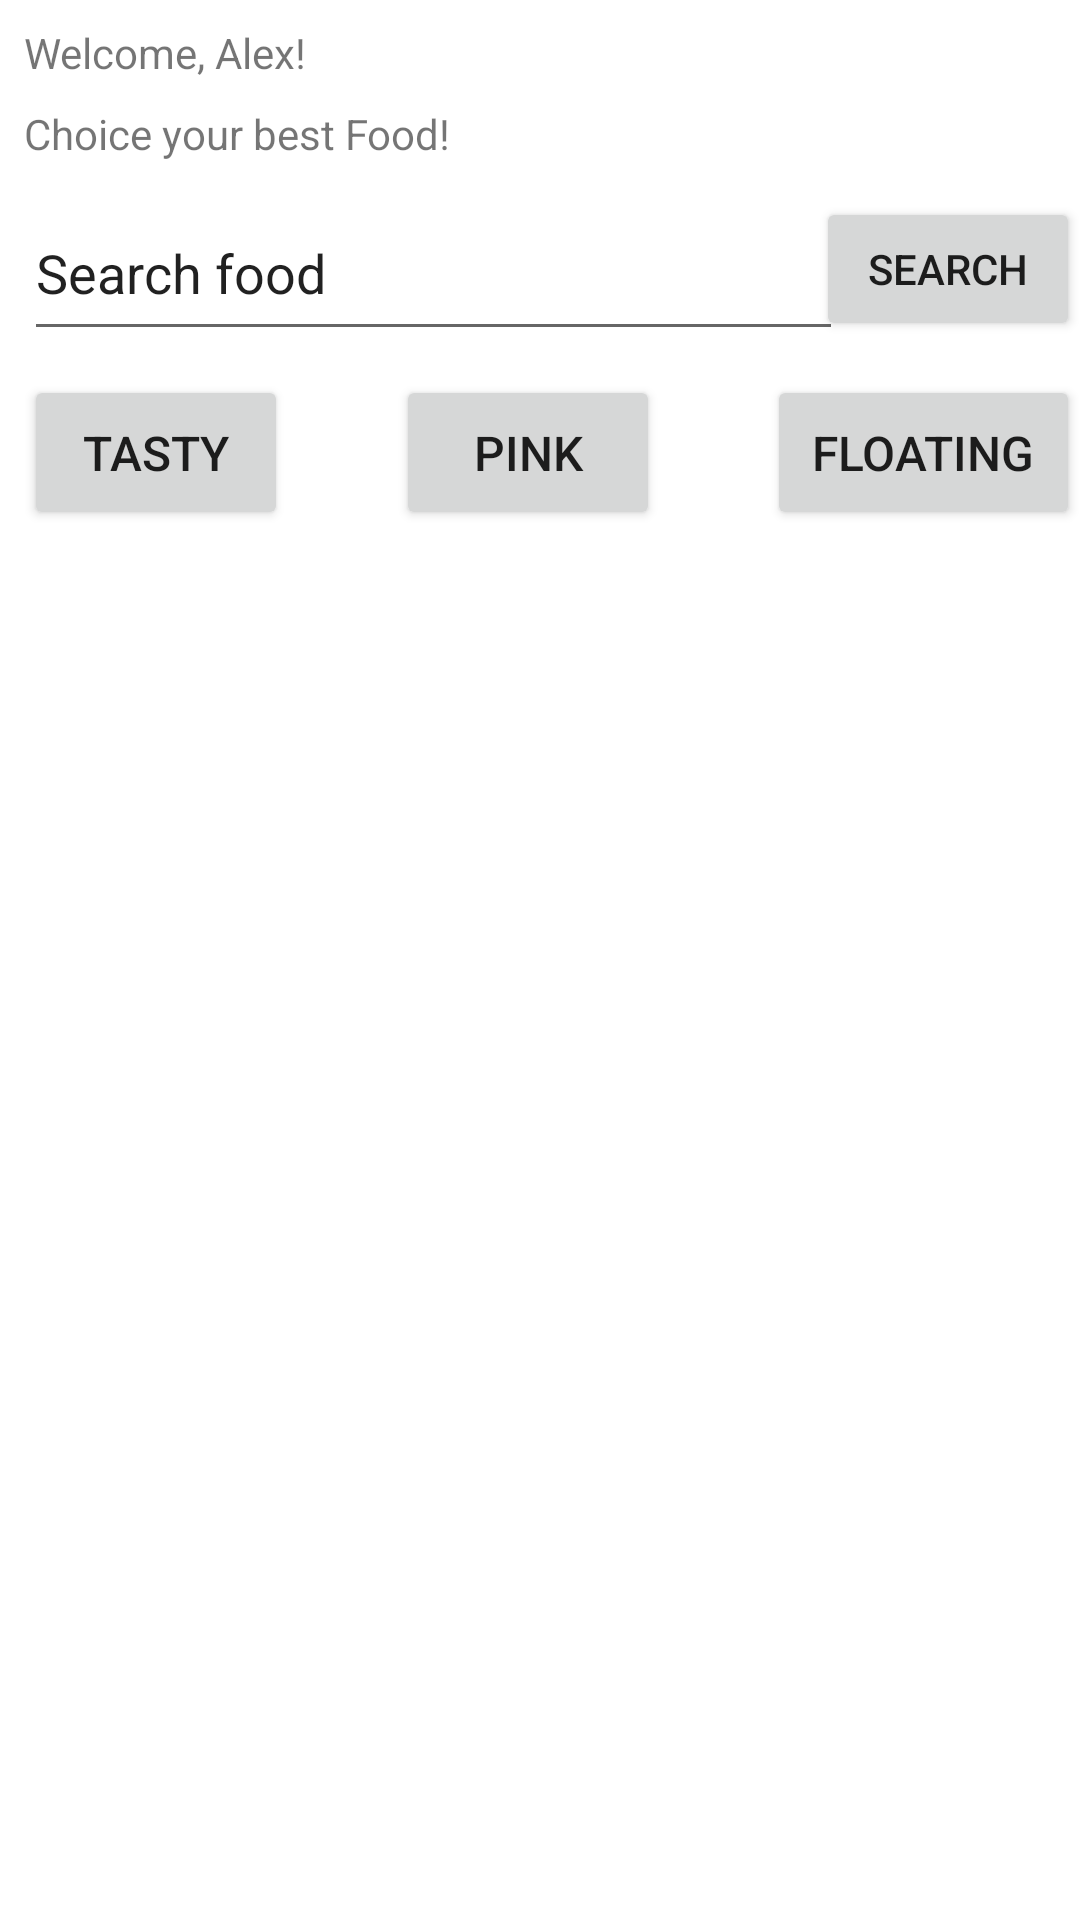

This screen was rendered from an Android layout file. Write that file and the resources it references.
<!-- AndroidManifest.xml: application theme Theme.AndroidLab_1403 -->
<!-- res/layout/dounut_main_activity.xml -->
<?xml version="1.0" encoding="utf-8"?>
<androidx.constraintlayout.widget.ConstraintLayout xmlns:android="http://schemas.android.com/apk/res/android"
    xmlns:app="http://schemas.android.com/apk/res-auto"
    xmlns:tools="http://schemas.android.com/tools"
    android:layout_width="match_parent"
    android:layout_height="match_parent"
    tools:context=".MainActivity">

    <EditText
        android:id="@+id/editTextTextPersonName"
        android:layout_width="273dp"
        android:layout_height="55dp"
        android:layout_marginTop="8dp"
        android:text="Search food"
        app:layout_constraintStart_toStartOf="@+id/textView2"
        app:layout_constraintTop_toBottomOf="@+id/textView2" />

    <TextView
        android:id="@+id/textView"
        android:layout_width="wrap_content"
        android:layout_height="wrap_content"
        android:layout_marginStart="8dp"
        android:layout_marginTop="8dp"
        android:text="Welcome, Alex!"
        app:layout_constraintStart_toStartOf="parent"
        app:layout_constraintTop_toTopOf="parent" />

    <TextView
        android:id="@+id/textView2"
        android:layout_width="wrap_content"
        android:layout_height="wrap_content"
        android:layout_marginTop="8dp"
        android:text="Choice your best Food!"
        app:layout_constraintStart_toStartOf="@+id/textView"
        app:layout_constraintTop_toBottomOf="@+id/textView" />

    <Button
        android:id="@+id/button2"
        android:layout_width="wrap_content"
        android:layout_height="wrap_content"
        android:layout_marginStart="8dp"
        android:layout_marginTop="8dp"
        android:padding="15dp"
        android:text="Tasty"
        android:textSize="16sp"
        app:layout_constraintStart_toStartOf="parent"
        app:layout_constraintTop_toBottomOf="@+id/editTextTextPersonName" />

    <Button
        android:id="@+id/button"
        android:layout_width="wrap_content"
        android:layout_height="wrap_content"
        android:text="Search"
        app:layout_constraintBottom_toBottomOf="@+id/editTextTextPersonName"
        app:layout_constraintEnd_toEndOf="parent"
        app:layout_constraintTop_toTopOf="@+id/editTextTextPersonName" />

    <Button
        android:id="@+id/button3"
        android:layout_width="wrap_content"
        android:layout_height="wrap_content"
        android:layout_marginStart="56dp"
        android:layout_marginTop="8dp"
        android:layout_marginEnd="56dp"
        android:padding="15dp"
        android:text="Pink"
        android:textSize="16sp"
        app:layout_constraintEnd_toStartOf="@+id/button4"
        app:layout_constraintStart_toEndOf="@+id/button2"
        app:layout_constraintTop_toBottomOf="@+id/editTextTextPersonName" />

    <Button
        android:id="@+id/button4"
        android:layout_width="wrap_content"
        android:layout_height="wrap_content"
        android:padding="15dp"
        android:text="Floating"
        android:layout_marginTop="8dp"
        android:textSize="16sp"
        app:layout_constraintEnd_toEndOf="parent"
        app:layout_constraintTop_toBottomOf="@+id/editTextTextPersonName" />

    <ListView
        android:id="@+id/listView"
        android:layout_width="match_parent"
        android:layout_height="0dp"
        app:layout_constraintStart_toStartOf="parent"
        app:layout_constraintTop_toBottomOf="@+id/button2" />
</androidx.constraintlayout.widget.ConstraintLayout>
<!-- resources referenced by this layout -->
<resources>
  <style name="Theme.AndroidLab_1403" parent="Theme.MaterialComponents.DayNight.DarkActionBar">
          
          <item name="colorPrimary">@color/purple_500</item>
          <item name="colorPrimaryVariant">@color/purple_700</item>
          <item name="colorOnPrimary">@color/white</item>
          
          <item name="colorSecondary">@color/teal_200</item>
          <item name="colorSecondaryVariant">@color/teal_700</item>
          <item name="colorOnSecondary">@color/black</item>
          
          <item name="android:statusBarColor" tools:targetApi="l">?attr/colorPrimaryVariant</item>
          
      </style>
  <!-- not gathered from this repository: default colours our renderer supplied (Android Studio template values) -->
  <color name="purple_500">#FF6200EE</color>
  <color name="purple_700">#FF3700B3</color>
  <color name="teal_200">#FF03DAC5</color>
  <color name="teal_700">#FF018786</color>
  <color name="black">#FF000000</color>
  <color name="white">#FFFFFFFF</color>
</resources>
